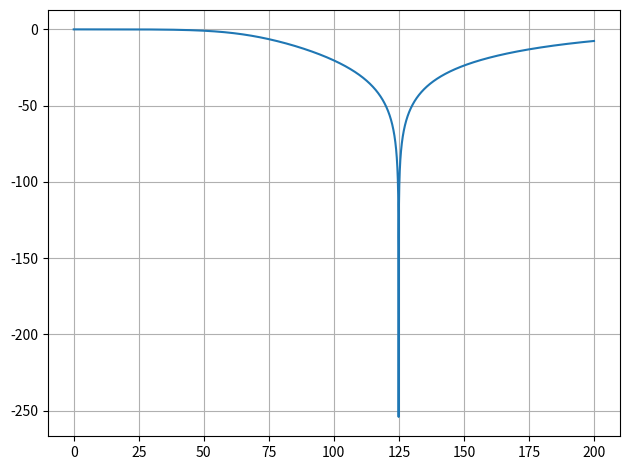

Python code for this plot:
import numpy as np
import matplotlib.pyplot as plt

# ============================================================
# FILTRO PROTÓTIPO: Butterworth
def ceil_decimal(valor, casas_decimais):
    fator = 10**casas_decimais
    return np.ceil(valor*fator) / fator


def calcula_valores_filtro(Omega_p, Omega_s, alpha_p, alpha_s, Oc_type="mean", type="lowpass"):
    
    Omega_p = np.atleast_1d(Omega_p)
    Omega_s = np.atleast_1d(Omega_s)
    
    # Verifica se as bandas de rejeição tem possui a mesma quantidade de valor:
    if Omega_p.shape != Omega_s.shape:
        raise ValueError("As bandas de passagem e rejeição precisam ter a mesma quantidade de valores, 1 ou 2.")

    if Omega_p.shape[0] == 1:
        if type == "lowpass":
            Omega_prot_p = Omega_p
            Omega_prot_s = Omega_s
        
        elif type == "highpass":
            Omega_prot_p = 1
            Omega_prot_s = Omega_p / Omega_s

    elif Omega_p.shape[0] == 2:
        prod_wp = Omega_p[0]*Omega_p[1]
        sub_wp = Omega_p[1] - Omega_p[0]

        if type == "bandpass":
            Omega_prot_p = 1
            Omega_prot_s = min(((prod_wp - Omega_s[0]**2)/(Omega_s[0]*sub_wp)),((Omega_s[1]**2 - prod_wp)/(Omega_s[1]*sub_wp)))

        elif type == "bandstop":
            Omega_prot_p = 1
            Omega_prot_s = Omega_prot_s = min(((Omega_s[0]*sub_wp)/(prod_wp - Omega_s[0]**2)),((Omega_s[1]*sub_wp)/(Omega_s[1]**2 - prod_wp)))

    else:
        raise ValueError("É preciso que as bandas de passagem e rejeição possuam 1 ou 2 valores")

    # Cálculo da Ordem Mínima do Filtro:
    K = np.log10((10**(alpha_s/10) - 1) / (10**(alpha_p/10) - 1)) / (2 * np.log10(Omega_prot_s / Omega_prot_p))
    K = np.ceil(K)

    # Cálculo da Frequência de corte (média dos intervamos máximo e mínimo):
    Omega_c_min = Omega_prot_p / (10**(alpha_p/10) - 1)**(1/(2*K))
    Omega_c_max = Omega_prot_s / (10**(alpha_s/10) - 1)**(1/(2*K))
    
    if Oc_type == "min":
        Omega_c = Omega_c_min
    elif Oc_type == "max":
        Omega_c = Omega_c_max
    elif Oc_type == "mean":
        Omega_c = (Omega_c_max + Omega_c_min) / 2
        # Omega_c = ceil_decimal((Omega_c_max + Omega_c_min) / 2, 1)

    return K, Omega_c


def prop_lp(K):
    # Freq. do final da Banda de Passagem:
    Omega_c = 1     # 1 rad/s

    # Polos do Filtro:
    i = np.arange(1, K+1)       # [1, 2, ..., K]
    polos = 1j * Omega_c * np.exp(1j * np.pi * (2*i - 1) / (2*K))

    # Zeros do Filtro:
    zeros = np.array([])

    # Ganho do Filtro:
    K_0 = 1

    return zeros, polos, K_0


def lp2lp_zpk(z, p, k, Omega_c):
    
    Omega_c = np.atleast_1d(Omega_c)

    # Ordem do polos e zeros:
    N = len(p)
    M = len(z)

    # novos polos:
    polos_lp = Omega_c * p
    
    # novos zeros:
    zeros_lp = Omega_c * z

    # novo ganho:
    ganho_lp = k * Omega_c**(N)

    return zeros_lp, polos_lp, ganho_lp


def lp2hp_zpk(z, p, k, Omega_p):

    Omega_p = np.atleast_1d(Omega_p)

    # Ordem do polos e zeros:
    N = len(p)
    M = len(z)

    # novos polos:
    polos_hp = Omega_p / p
    
    # novos zeros:
    zeros_hp = Omega_p / z
    zeros_hp = np.concatenate((zeros_hp, np.zeros(N)))

    # novo ganho:
    ganho_hp = k

    return zeros_hp, polos_hp, ganho_hp


def lp2bp_zpk(z, p, k, Omega_c, Omega_p):
    
    # Atualiza para a frequência do passa-baixas correta:
    att_z, att_p, att_k = lp2lp_zpk(z, p, k, Omega_c)

    # Ordem do denominador e numerador:
    N = len(att_p)
    M = len(att_z)

    # novos polos:
    P1 = att_p*(Omega_p[1]- Omega_p[0])/2 + np.sqrt((att_p*(Omega_p[1]- Omega_p[0])/2)**2- Omega_p[0]*Omega_p[1])
    P2 = att_p*(Omega_p[1]- Omega_p[0])/2- np.sqrt((att_p*(Omega_p[1]- Omega_p[0])/2)**2- Omega_p[0]*Omega_p[1])
    
    polos_bp = np.concatenate((P1, P2))

    # novos zeros:
    zeros_bp = np.zeros(int(N))

    # novo ganho:
    ganho_bp = att_k * ((Omega_p[1] - Omega_p[0])**N)

    return zeros_bp, polos_bp, ganho_bp


def lp2bs_zpk(z, p, k, Omega_c, Omega_p):
    
    # Atualiza para a frequência do passa-baixas correta:
    att_z, att_p, _ = lp2lp_zpk(z, p, k, Omega_c)

    # Ordem do denominador e numerador:
    N = len(att_p)
    M = len(att_z)

    # novos polos:
    P1 = (Omega_p[1]- Omega_p[0])/(2*att_p) + np.sqrt(((Omega_p[1]- Omega_p[0])/(2*att_p))**2- Omega_p[0]*Omega_p[1])
    P2 = (Omega_p[1]- Omega_p[0])/(2*att_p) - np.sqrt(((Omega_p[1]- Omega_p[0])/(2*att_p))**2- Omega_p[0]*Omega_p[1])
    
    polos_bs = np.concatenate((P1, P2))

    # novos zeros (Gerando os N zeros em +- sqrt(Omega_p1*Omega_p2) ):
    Z1 = + 1j * np.sqrt(Omega_p[0]*Omega_p[1])*np.ones(N)
    Z2 = - 1j * np.sqrt(Omega_p[0]*Omega_p[1])*np.ones(N)

    zeros_bs = np.concatenate((Z1, Z2))

    # novo ganho:
    ganho_bs = k

    return zeros_bs, polos_bs, ganho_bs


# ============================================================
# Especificações do filtro:
Omega_p = [60, 260]
Omega_s = [100, 150]
alpha_p = 2.2
alpha_s = 20

#  Calcula a Ordem mínima do Filtro e a frequência de :
K, Omega_c = calcula_valores_filtro(Omega_p, Omega_s, alpha_p, alpha_s, Oc_type="min", type="bandstop")
print("Ordem e Freq.: ", K, Omega_c)

# Calcula filtro Low-Pass protótipo:
z_prot, p_prot, k_prot = prop_lp(K)
print("Ganho: ", k_prot)

den_filter = np.real(np.poly(p_prot))
num_filter = k_prot * np.real(np.poly(z_prot))
print("num e den do protótipo: ", num_filter, den_filter)

# Calcula filtro Low-Pass, na freq. de corte:
# z, p, k = lp2lp_zppk(z_prot, p_prot, k_prot, Omega_c)
# z, p, k = lp2hp_zpk(z_prot, p_prot, k_prot, Omega_p)
# z, p, k = lp2bp_zpk(z_prot, p_prot, k_prot, Omega_c, Omega_p)
z, p, k = lp2bs_zpk(z_prot, p_prot, k_prot, Omega_c, Omega_p)
print("Ganho_bs: ", k)

den_filter2 = np.real(np.poly(p))
num_filter2 = k * np.real(np.poly(z))
print(num_filter2, den_filter2)

# ============================================================
# Resposta em Frequência do Filtro:
Ts = 1e-3    # Período de amostragem
w = np.arange(0, 200, Ts)  # Eixo de frequências (rad/s)

# s = jw:
# denominator2 = np.polyval(denominator, 1j * w)
H = np.polyval(num_filter2, 1j * w) / np.polyval(den_filter2, 1j * w)

plt.figure()
plt.plot(w, 20*np.log10(np.abs(H)))
# plt.ylim([-10, 1])
plt.grid()
plt.tight_layout()
plt.show()
